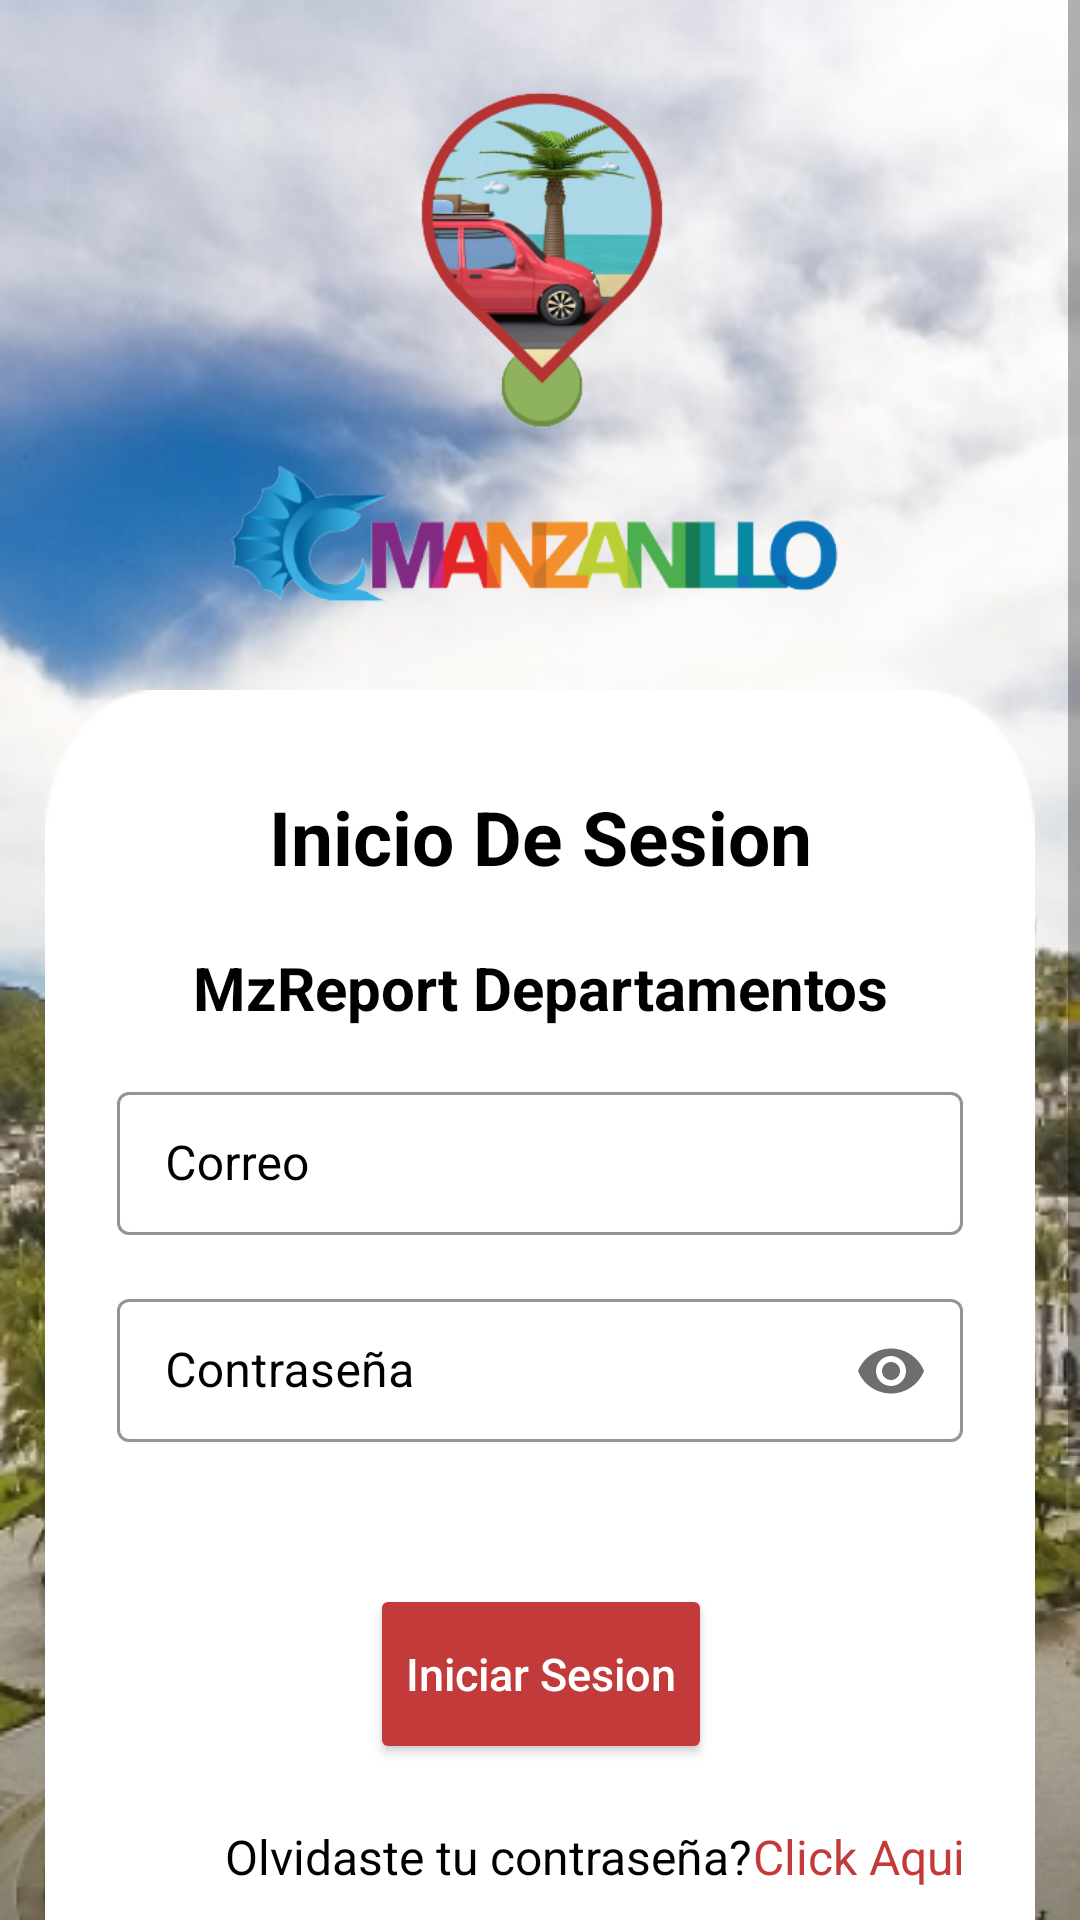

Reconstruct the res/layout file that produces this screen, plus the resources it refers to.
<!-- AndroidManifest.xml: application theme Theme.ManzReport_Depa -->
<!-- res/layout/activity_login.xml -->
<?xml version="1.0" encoding="utf-8"?>
<ScrollView xmlns:android="http://schemas.android.com/apk/res/android"
    xmlns:app="http://schemas.android.com/apk/res-auto"
    xmlns:tools="http://schemas.android.com/tools"
    android:layout_width="match_parent"
    android:layout_height="match_parent"
    tools:context=".login">

    <androidx.constraintlayout.widget.ConstraintLayout
        android:layout_width="match_parent"
        android:layout_height="match_parent">

        <ImageView
            android:id="@+id/imageView2"
            android:orientation="horizontal"
            android:layout_width="match_parent"
            android:layout_height="match_parent"
            android:background="@drawable/bguniversal"
            app:layout_constraintEnd_toEndOf="parent"
            app:layout_constraintStart_toStartOf="parent"
            tools:ignore="MissingConstraints" />


        <ImageView
            android:id="@+id/Logo_Manzanillo"
            android:layout_width="230dp"
            android:layout_height="230dp"
            android:layout_gravity="center"
            android:src="@drawable/logo_bueno_transparente"
            app:layout_constraintBottom_toBottomOf="parent"
            app:layout_constraintEnd_toEndOf="parent"
            app:layout_constraintHorizontal_bias="0.505"
            app:layout_constraintStart_toStartOf="parent"
            app:layout_constraintTop_toTopOf="parent"
            app:layout_constraintVertical_bias="0.0" />

        <androidx.constraintlayout.widget.ConstraintLayout
            android:id="@+id/Contenedor_1"
            android:layout_width="0dp"
            android:layout_height="0dp"
            android:layout_gravity="center"
            android:layout_marginStart="15dp"
            android:layout_marginEnd="15dp"
            android:layout_marginBottom="24dp"
            android:background="@drawable/bgform"
            android:scrollbarAlwaysDrawVerticalTrack="true"
            app:cornerRadius="30dp"
            app:layout_constraintBottom_toBottomOf="parent"
            app:layout_constraintEnd_toEndOf="parent"
            app:layout_constraintHorizontal_bias="1.0"
            app:layout_constraintStart_toStartOf="parent"
            app:layout_constraintTop_toBottomOf="@+id/Logo_Manzanillo"
            app:layout_constraintVertical_bias="0.0">


            <TextView
                android:id="@+id/txtv_inisesion"
                android:layout_width="match_parent"
                android:layout_height="wrap_content"
                android:layout_marginStart="24dp"
                android:layout_marginTop="32dp"
                android:layout_marginEnd="24dp"
                android:gravity="center"
                android:text="Inicio De Sesion"
                android:textColor="@color/black"
                android:textSize="25dp"
                android:textStyle="bold"
                app:layout_constraintEnd_toEndOf="parent"
                app:layout_constraintStart_toStartOf="parent"
                app:layout_constraintTop_toTopOf="parent"
                tools:ignore="MissingConstraints" />

            <TextView
                android:id="@+id/txtv_register_and_btn"
                android:layout_width="wrap_content"
                android:layout_height="wrap_content"
                android:clickable="true"
                android:text="No tienes Cuenta? Registrate"
                android:textColor="#2874E8"
                android:textSize="15dp"
                app:layout_constraintBottom_toTopOf="@+id/progressBar"
                app:layout_constraintEnd_toEndOf="parent"
                app:layout_constraintHorizontal_bias="0.502"
                app:layout_constraintStart_toStartOf="parent"
                tools:ignore="MissingConstraints" />

            <TextView
                android:id="@+id/Name_App"
                android:layout_width="wrap_content"
                android:layout_height="wrap_content"
                android:layout_marginStart="24dp"
                android:layout_marginTop="20dp"
                android:layout_marginEnd="24dp"
                android:text="MzReport Departamentos"
                android:textAlignment="center"
                android:textColor="@color/black"
                android:textSize="20dp"
                android:textStyle="bold"
                app:layout_constraintEnd_toEndOf="parent"
                app:layout_constraintStart_toStartOf="parent"
                app:layout_constraintTop_toBottomOf="@+id/txtv_inisesion"
                tools:ignore="MissingConstraints" />

            <com.google.android.material.textfield.TextInputLayout
                android:id="@+id/new2"
                style="@style/Widget.MaterialComponents.TextInputLayout.OutlinedBox.Dense"
                android:layout_width="match_parent"
                android:layout_height="wrap_content"
                android:layout_marginStart="24dp"
                android:layout_marginTop="16dp"
                android:layout_marginEnd="24dp"
                android:textColorHint="@color/black"
                app:boxStrokeColor="#DFDFDF"
                app:counterTextColor="@color/black"
                app:helperTextTextColor="@color/black"
                app:hintTextColor="#448EFD"
                app:layout_constraintEnd_toEndOf="parent"
                app:layout_constraintStart_toStartOf="parent"
                app:layout_constraintTop_toBottomOf="@+id/Name_App"
                app:startIconDrawable="@drawable/email2"
                app:startIconTint="#6E6E6E">

                <EditText
                    android:id="@+id/LogIn_Correo"
                    android:layout_width="match_parent"
                    android:layout_height="wrap_content"
                    android:hint="Correo"
                    android:textCursorDrawable="@drawable/cursorcustom"
                    android:inputType="textEmailAddress"
                    android:textColor="@color/black"
                    android:textColorHint="#8C8C8C" />

            </com.google.android.material.textfield.TextInputLayout>


            <com.google.android.material.textfield.TextInputLayout
                android:id="@+id/textInputLayout"
                style="@style/Widget.MaterialComponents.TextInputLayout.OutlinedBox.Dense"
                android:layout_width="match_parent"
                android:layout_height="wrap_content"
                android:layout_marginStart="24dp"
                android:layout_marginTop="16dp"
                app:startIconTint="#6E6E6E"
                app:startIconDrawable="@drawable/key_black"
                android:layout_marginEnd="24dp"
                android:textColorHint="@color/black"
                app:boxStrokeColor="#DFDFDF"
                app:counterTextColor="@color/black"
                app:helperTextTextColor="@color/black"
                app:hintTextColor="#448EFD"
                app:layout_constraintEnd_toEndOf="parent"
                app:layout_constraintStart_toStartOf="parent"
                app:layout_constraintTop_toBottomOf="@+id/new2"
                app:passwordToggleEnabled="true"
                app:passwordToggleTint="#6E6E6E">

                <EditText
                    android:id="@+id/LogIn_Contraseña"
                    android:layout_width="match_parent"
                    android:layout_height="wrap_content"
                    android:layout_marginTop="20dp"
                    android:backgroundTint="#D9D9D9"
                    android:hint="Contraseña"
                    android:textCursorDrawable="@drawable/cursorcustom"
                    android:inputType="textPassword"
                    android:textColor="@color/black"
                    android:textColorHint="#8C8C8C" />
            </com.google.android.material.textfield.TextInputLayout>

            <Button
                android:id="@+id/button_sesion"
                android:layout_width="wrap_content"
                android:layout_height="60dp"
                android:backgroundTint="#C23A3A"
                android:text="Iniciar Sesion"
                android:textAllCaps="false"
                android:textColor="@color/white"
                android:textSize="15dp"
                app:cornerRadius="30dp"
                app:layout_constraintBottom_toTopOf="@+id/txtv_register_and_btn"
                app:layout_constraintEnd_toEndOf="parent"
                app:layout_constraintHorizontal_bias="0.502"
                app:layout_constraintStart_toStartOf="parent"
                app:layout_constraintTop_toBottomOf="@+id/textInputLayout"
                app:layout_constraintVertical_bias="0.37"
                tools:ignore="MissingConstraints" />

            <TextView
                android:id="@+id/olvidaste_contraseña"
                android:layout_width="wrap_content"
                android:layout_height="wrap_content"
                android:layout_gravity="center"
                android:layout_marginStart="60dp"
                android:layout_marginTop="20dp"
                android:text="Olvidaste tu contraseña?"
                android:textColor="@color/black"
                android:textSize="16dp"
                app:layout_constraintBottom_toTopOf="@+id/txtv_register_and_btn"
                app:layout_constraintStart_toStartOf="parent"
                app:layout_constraintTop_toBottomOf="@+id/button_sesion"
                app:layout_constraintVertical_bias="0.0"
                tools:ignore="MissingConstraints" />

            <TextView
                android:id="@+id/Click_aqui_contraseña"
                android:layout_width="wrap_content"
                android:layout_height="wrap_content"
                android:layout_gravity="center"
                android:layout_marginTop="20dp"
                android:layout_marginEnd="84dp"
                android:clickable="true"
                android:text="Click Aqui"
                android:textColor="#C23A3A"
                android:textSize="16dp"
                app:layout_constraintBottom_toTopOf="@+id/txtv_register_and_btn"
                app:layout_constraintEnd_toEndOf="parent"
                app:layout_constraintHorizontal_bias="0.0"
                app:layout_constraintStart_toEndOf="@+id/olvidaste_contraseña"
                app:layout_constraintTop_toBottomOf="@+id/button_sesion"
                app:layout_constraintVertical_bias="0.0"
                tools:ignore="MissingConstraints" />

            <ProgressBar
                android:id="@+id/progressBar"
                style="?android:attr/progressBarStyle"
                android:layout_width="wrap_content"
                android:layout_height="wrap_content"
                android:layout_marginBottom="84dp"
                android:visibility="invisible"
                app:layout_constraintBottom_toBottomOf="parent"
                app:layout_constraintEnd_toEndOf="parent"
                app:layout_constraintStart_toStartOf="parent" />

        </androidx.constraintlayout.widget.ConstraintLayout>

    </androidx.constraintlayout.widget.ConstraintLayout>

</ScrollView>
<!-- resources referenced by this layout -->
<resources>
  <color name="black">#FF000000</color>
  <color name="white">#FFFFFFFF</color>
  <!-- drawable bgform: png bitmap (drawable, 2767 bytes) -->
  <!-- drawable bguniversal: png bitmap (drawable, 458471 bytes) -->
  <!-- drawable cursorcustom (drawable) -->
  <?xml version="1.0" encoding="utf-8"?>
  <shape xmlns:android="http://schemas.android.com/apk/res/android" android:shape="rectangle" >
      <size android:width="1dp" />
      <solid android:color="#2086F1"/>
  </shape>
  <!-- drawable logo_bueno_transparente: png bitmap (drawable, 78425 bytes) -->
  <style name="Theme.ManzReport_Depa" parent="Theme.MaterialComponents.DayNight.NoActionBar">
          
          <item name="colorPrimary">@color/purple_500</item>
          <item name="colorPrimaryVariant">@color/purple_700</item>
          <item name="colorOnPrimary">@color/white</item>
          
          <item name="colorSecondary">@color/teal_200</item>
          <item name="colorSecondaryVariant">@color/teal_700</item>
          <item name="colorOnSecondary">@color/black</item>
          
          <item name="android:statusBarColor" tools:targetApi="21">?attr/colorPrimaryVariant</item>
          
      </style>
  <color name="purple_500">#FF6200EE</color>
  <color name="purple_700">#FF3700B3</color>
  <color name="teal_200">#FF03DAC5</color>
  <color name="teal_700">#FF018786</color>
</resources>
